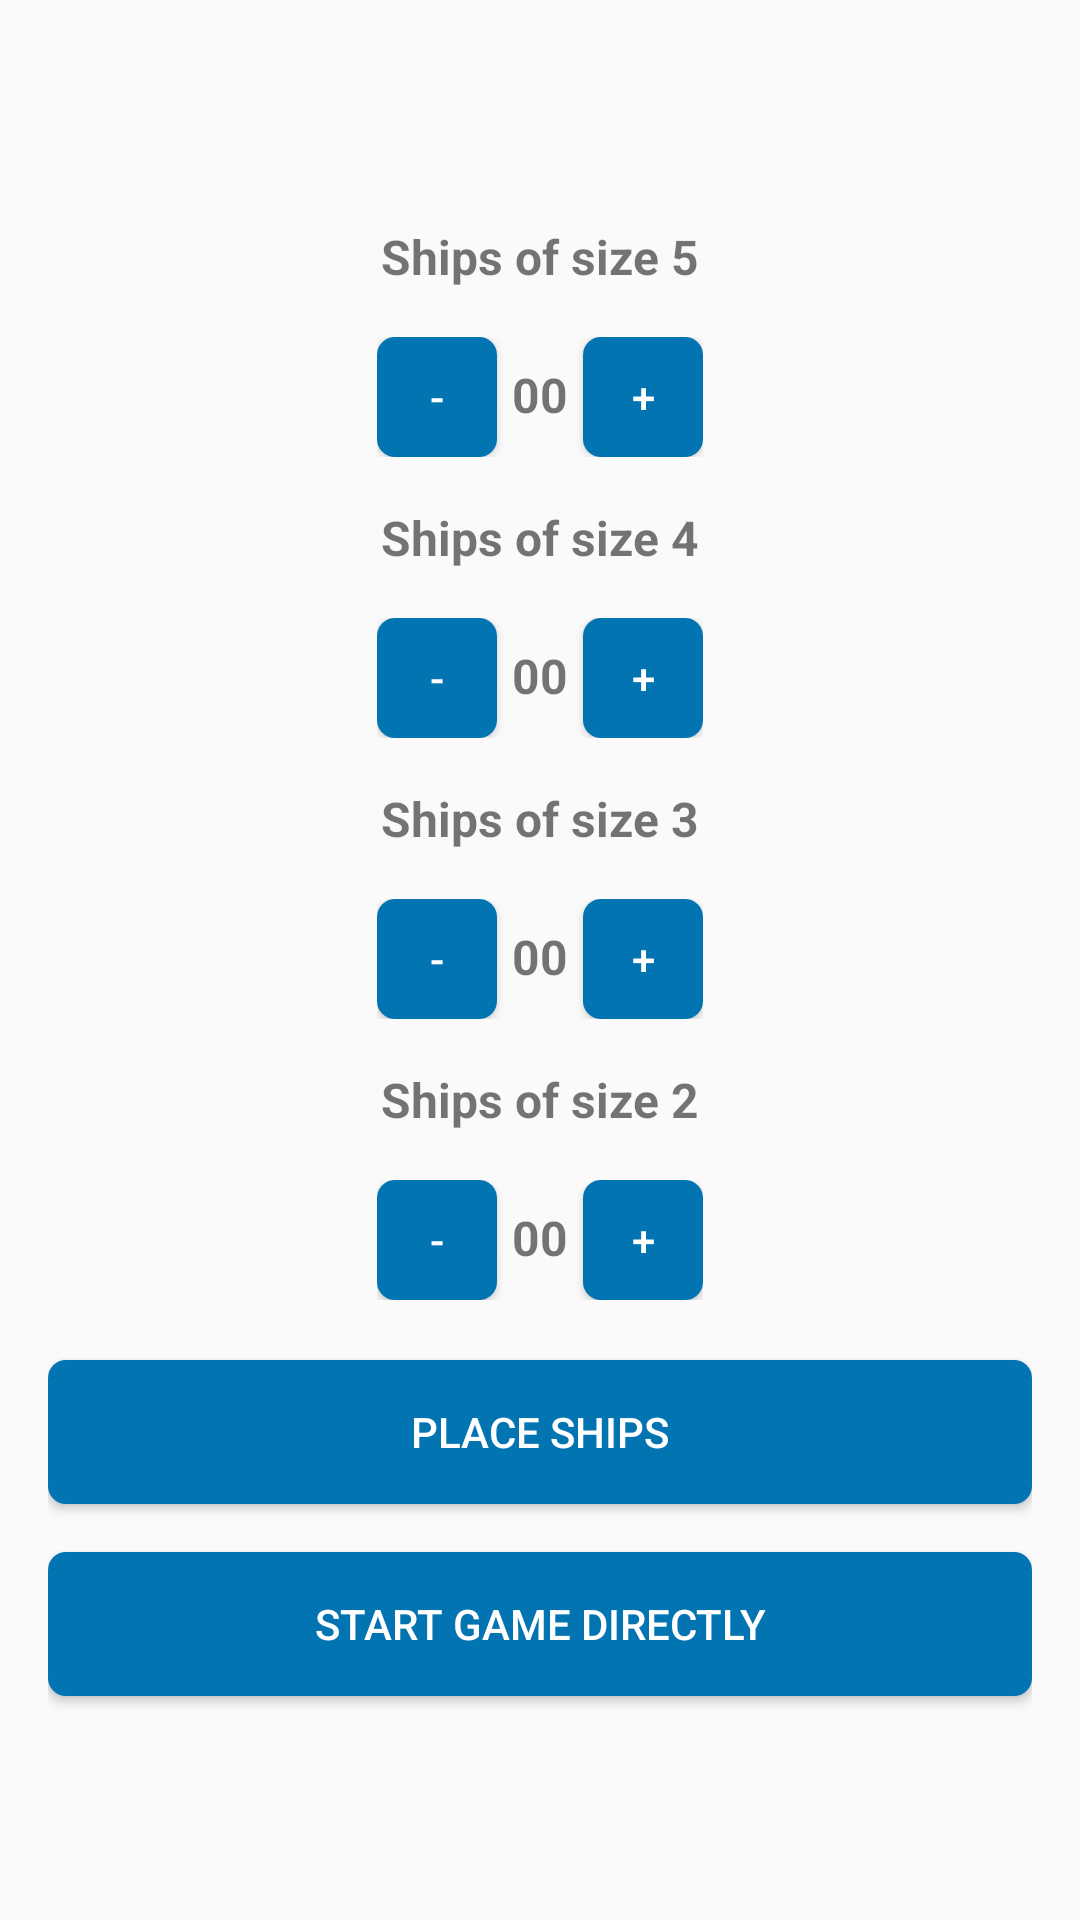

Here is an Android app screen rendered from its layout file. Give the layout XML and the strings, colors and styles it references.
<!-- AndroidManifest.xml: application theme AppTheme -->
<!-- res/layout/activity_ship_set_content.xml -->
<?xml version="1.0" encoding="utf-8"?>
<LinearLayout xmlns:android="http://schemas.android.com/apk/res/android"
    android:layout_width="match_parent"
    android:layout_height="match_parent"
    android:paddingBottom="@dimen/activity_vertical_margin"
    android:paddingLeft="@dimen/activity_horizontal_margin"
    android:paddingRight="@dimen/activity_horizontal_margin"
    android:gravity="center"
    android:orientation="vertical">

    <Space
        android:layout_width="match_parent"
        android:layout_height="@dimen/activity_vertical_margin" />

    <TextView
        android:id="@+id/ship_set_size_five_text"
        android:layout_width="wrap_content"
        android:layout_height="wrap_content"
        android:text="@string/ship_set_size_five_ships"
        android:textStyle="bold"
        android:textSize="16sp"
        android:layout_marginBottom="@dimen/activity_vertical_margin"/>

    <LinearLayout
        android:layout_width="wrap_content"
        android:layout_height="wrap_content"
        android:orientation="horizontal"
        android:layout_marginBottom="@dimen/activity_vertical_margin">

        <Button
            android:layout_width="40dp"
            android:layout_height="40dp"
            android:text="-"
            android:onClick="subtractShipOfSize5"
            style="@style/AppBorderlessButtonStyle" />

        <TextView
            android:id="@+id/ship_set_size_five_number"
            android:layout_width="wrap_content"
            android:layout_height="wrap_content"
            android:text="00"
            android:textStyle="bold"
            android:textSize="16sp"
            android:layout_marginStart="5dp"
            android:layout_marginEnd="5dp"/>

        <Button
            android:layout_width="40dp"
            android:layout_height="40dp"
            android:text="+"
            android:onClick="addShipOfSize5"
            style="@style/AppBorderlessButtonStyle" />

    </LinearLayout>

    <TextView
        android:id="@+id/ship_set_size_four_text"
        android:layout_width="wrap_content"
        android:layout_height="wrap_content"
        android:text="@string/ship_set_size_four_ships"
        android:textStyle="bold"
        android:textSize="16sp"
        android:layout_marginBottom="@dimen/activity_vertical_margin"/>

    <LinearLayout
        android:layout_width="wrap_content"
        android:layout_height="wrap_content"
        android:orientation="horizontal"
        android:layout_marginBottom="@dimen/activity_vertical_margin">

        <Button
            android:layout_width="40dp"
            android:layout_height="40dp"
            android:text="-"
            android:onClick="subtractShipOfSize4"
            style="@style/AppBorderlessButtonStyle" />

        <TextView
            android:id="@+id/ship_set_size_four_number"
            android:layout_width="wrap_content"
            android:layout_height="wrap_content"
            android:text="00"
            android:textStyle="bold"
            android:textSize="16sp"
            android:layout_marginStart="5dp"
            android:layout_marginEnd="5dp"/>

        <Button
            android:layout_width="40dp"
            android:layout_height="40dp"
            android:text="+"
            android:onClick="addShipOfSize4"
            style="@style/AppBorderlessButtonStyle" />

    </LinearLayout>

    <TextView
        android:id="@+id/ship_set_size_three_text"
        android:layout_width="wrap_content"
        android:layout_height="wrap_content"
        android:text="@string/ship_set_size_three_ships"
        android:textStyle="bold"
        android:textSize="16sp"
        android:layout_marginBottom="@dimen/activity_vertical_margin"/>

    <LinearLayout
        android:layout_width="wrap_content"
        android:layout_height="wrap_content"
        android:orientation="horizontal"
        android:layout_marginBottom="@dimen/activity_vertical_margin">

        <Button
            android:layout_width="40dp"
            android:layout_height="40dp"
            android:text="-"
            android:onClick="subtractShipOfSize3"
            style="@style/AppBorderlessButtonStyle" />


        <TextView
            android:id="@+id/ship_set_size_three_number"
            android:layout_width="wrap_content"
            android:layout_height="wrap_content"
            android:text="00"
            android:textStyle="bold"
            android:textSize="16sp"
            android:layout_marginStart="5dp"
            android:layout_marginEnd="5dp"/>

        <Button
            android:layout_width="40dp"
            android:layout_height="40dp"
            android:text="+"
            android:onClick="addShipOfSize3"
            style="@style/AppBorderlessButtonStyle" />

    </LinearLayout>

    <TextView
        android:id="@+id/ship_set_size_two_text"
        android:layout_width="wrap_content"
        android:layout_height="wrap_content"
        android:text="@string/ship_set_size_two_ships"
        android:textStyle="bold"
        android:textSize="16sp"
        android:layout_marginBottom="@dimen/activity_vertical_margin"/>

    <LinearLayout
        android:layout_width="wrap_content"
        android:layout_height="wrap_content"
        android:orientation="horizontal">

        <Button
            android:layout_width="40dp"
            android:layout_height="40dp"
            android:text="-"
            android:onClick="subtractShipOfSize2"
            style="@style/AppBorderlessButtonStyle" />

        <TextView
            android:id="@+id/ship_set_size_two_number"
            android:layout_width="wrap_content"
            android:layout_height="wrap_content"
            android:text="00"
            android:textStyle="bold"
            android:textSize="16sp"
            android:layout_marginStart="5dp"
            android:layout_marginEnd="5dp"/>

        <Button
            android:layout_width="40dp"
            android:layout_height="40dp"
            android:text="+"
            android:onClick="addShipOfSize2"
            style="@style/AppBorderlessButtonStyle" />

    </LinearLayout>

    <Space
        android:layout_width="match_parent"
        android:layout_height="20dp" />

    <Button
        android:id="@+id/ship_set_place_ships_button"
        android:layout_marginBottom="@dimen/activity_vertical_margin"
        android:text="@string/main_button_place_ships"
        android:layout_width="match_parent"
        android:layout_height="wrap_content"
        android:onClick="onClickPlaceShips"
        style="@style/AppBorderlessButtonStyle" />

    <Button
        android:id="@+id/ship_set_button"
        android:text="@string/ship_set_start_game"
        android:layout_width="match_parent"
        android:layout_height="wrap_content"
        android:onClick="onClickShipSetReady"
        style="@style/AppBorderlessButtonStyle" />

</LinearLayout>
<!-- resources referenced by this layout -->
<resources>
  <dimen name="activity_horizontal_margin">16dp</dimen>
  <dimen name="activity_vertical_margin">16dp</dimen>
  <string name="main_button_place_ships">Place ships</string>
  <string name="ship_set_size_five_ships">Ships of size 5</string>
  <string name="ship_set_size_four_ships">Ships of size 4</string>
  <string name="ship_set_size_three_ships">Ships of size 3</string>
  <string name="ship_set_size_two_ships">Ships of size 2</string>
  <string name="ship_set_start_game">Start game directly</string>
  <style name="AppBorderlessButtonStyle">
          <item name="android:background">@drawable/button</item>
          <item name="android:textColor">?attr/colorOnPrimary</item>
          <item name="android:paddingStart">@dimen/button_horizontal_padding</item>
          <item name="android:paddingEnd">@dimen/button_horizontal_padding</item>
      </style>
  <style name="AppTheme" parent="Theme.AppCompat.Light">
          <item name="secusoLogoDrawable">@drawable/secuso_logo_black</item>
          <item name="windowActionBar">false</item>
          <item name="windowNoTitle">true</item>
          <item name="colorPrimary">@color/colorPrimary</item>
          <item name="colorOnPrimary">@android:color/white</item>
          <item name="colorPrimaryDark">@color/colorPrimaryDark</item>
          <item name="colorAccent">@color/colorAccent</item>
          <item name="colorSurface">?android:colorBackground</item>
          <item name="colorOnSurface">?android:textColor</item>
          <item name="appColorNavBarHeaderBackground">@color/white</item>
          <item name="appColorIconForeground">?android:textColorSecondary</item>
      </style>
  <!-- drawable button (drawable) -->
  <?xml version="1.0" encoding="utf-8"?>
  <selector xmlns:android="http://schemas.android.com/apk/res/android">
  
      <item android:state_enabled="true" android:drawable="@drawable/button_enabled" />
  
      <item android:state_enabled="false" android:drawable="@drawable/button_disabled" />
  
  </selector>
  <dimen name="button_horizontal_padding">16dp</dimen>
  <color name="colorPrimary">#024265</color>
  <color name="colorPrimaryDark">#024265</color>
  <color name="colorAccent">#0274B2</color>
  <color name="white">#FFFFFF</color>
  <!-- drawable button_enabled (drawable) -->
  <?xml version="1.0" encoding="utf-8"?>
  <selector xmlns:android="http://schemas.android.com/apk/res/android">
  
      <item>
          <shape>
              <solid android:color="@color/colorAccent" />
              <corners android:radius="6dp" />
          </shape>
      </item>
  
  </selector>
  <!-- drawable button_disabled (drawable) -->
  <?xml version="1.0" encoding="utf-8"?>
  <selector xmlns:android="http://schemas.android.com/apk/res/android">
  
      <item>
          <shape>
              <solid android:color="@color/middleGrey" />
              <corners android:radius="6dp" />
          </shape>
      </item>
  
  </selector>
  <color name="middleGrey">#A8A8A8</color>
</resources>
